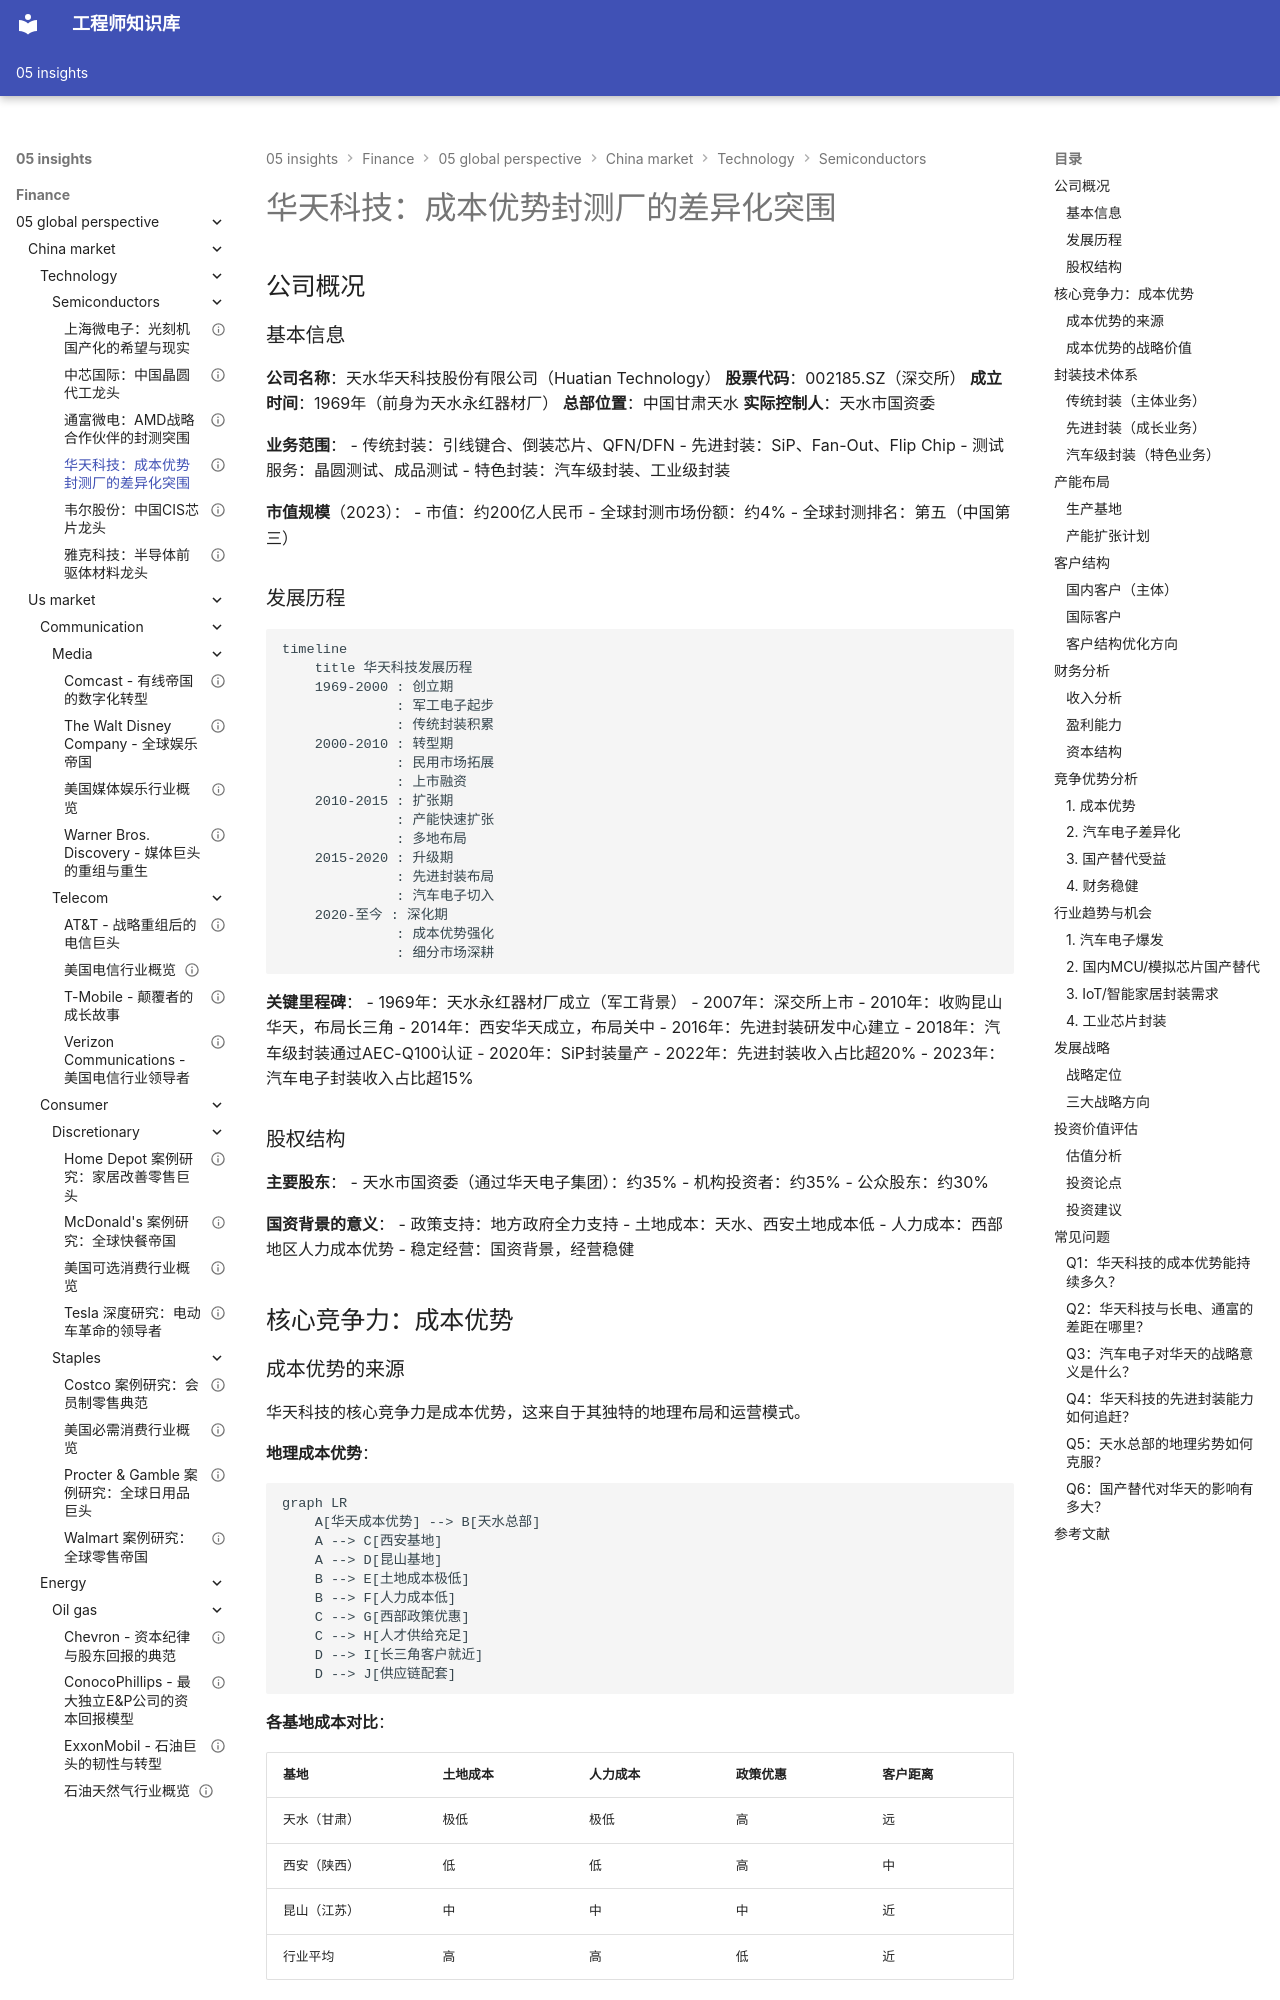

repository: Vuiora/knowledge-os · page: 05-insights/finance/05-global-perspective/china-market/technology/semiconductors/tianshui-huatian/index.html · generator: mkdocs

---
title: 华天科技：成本优势封测厂的差异化突围
description: 深入分析华天科技的封装技术能力、成本优势、客户结构与发展战略
slug: tianshui-huatian-semiconductor-packaging-analysis
domain: 金融洞察
module: 全球投资视角
content_type: case-study
skill_level: intermediate
tags:
- 中国市场
- 华天科技
- 封装测试
- 成本优势
- 国产替代
prerequisites:
- 半导体产业链理解
- 封装测试基础
related_contents:
- 长电科技分析
- 通富微电分析
- 半导体行业概览
estimated_time: 50
difficulty_score: 3
author: 金融知识体系
created_at: '2024-01-01'
updated_at: '2024-01-01'
version: '1.0'
language: zh-CN
status: published
is_featured: true
---

# 华天科技：成本优势封测厂的差异化突围

## 公司概况

### 基本信息

**公司名称**：天水华天科技股份有限公司（Huatian Technology）
**股票代码**：002185.SZ（深交所）
**成立时间**：1969年（前身为天水永红器材厂）
**总部位置**：中国甘肃天水
**实际控制人**：天水市国资委

**业务范围**：
- 传统封装：引线键合、倒装芯片、QFN/DFN
- 先进封装：SiP、Fan-Out、Flip Chip
- 测试服务：晶圆测试、成品测试
- 特色封装：汽车级封装、工业级封装

**市值规模**（2023）：
- 市值：约200亿人民币
- 全球封测市场份额：约4%
- 全球封测排名：第五（中国第三）

### 发展历程

```mermaid
timeline
    title 华天科技发展历程
    1969-2000 : 创立期
              : 军工电子起步
              : 传统封装积累
    2000-2010 : 转型期
              : 民用市场拓展
              : 上市融资
    2010-2015 : 扩张期
              : 产能快速扩张
              : 多地布局
    2015-2020 : 升级期
              : 先进封装布局
              : 汽车电子切入
    2020-至今 : 深化期
              : 成本优势强化
              : 细分市场深耕
```

**关键里程碑**：
- 1969年：天水永红器材厂成立（军工背景）
- 2007年：深交所上市
- 2010年：收购昆山华天，布局长三角
- 2014年：西安华天成立，布局关中
- 2016年：先进封装研发中心建立
- 2018年：汽车级封装通过AEC-Q100认证
- 2020年：SiP封装量产
- 2022年：先进封装收入占比超20%
- 2023年：汽车电子封装收入占比超15%

### 股权结构

**主要股东**：
- 天水市国资委（通过华天电子集团）：约35%
- 机构投资者：约35%
- 公众股东：约30%

**国资背景的意义**：
- 政策支持：地方政府全力支持
- 土地成本：天水、西安土地成本低
- 人力成本：西部地区人力成本优势
- 稳定经营：国资背景，经营稳健

## 核心竞争力：成本优势
